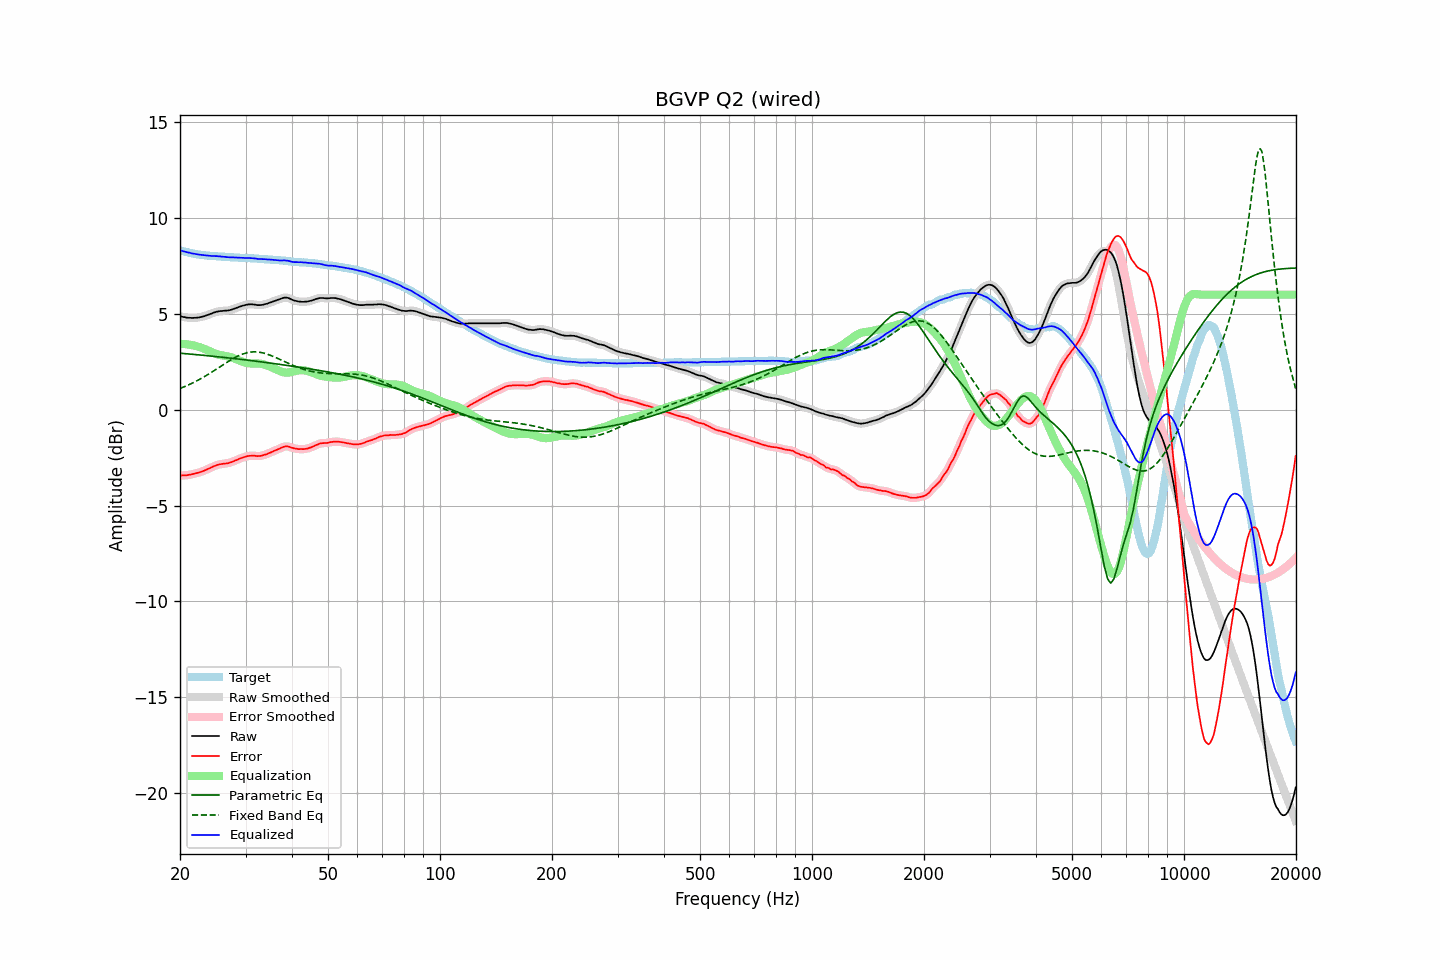

Source data for this figure (header and first rows):
frequency, raw, error, smoothed, error_smoothed, equalization, parametric_eq, fixed_band_eq, equalized_raw, equalized_smoothed, target
20.00, 4.89, -3.43, 4.88, -3.43, 3.43, 2.95, 1.11, 8.32, 8.32, 8.32
20.20, 4.86, -3.43, 4.86, -3.43, 3.43, 2.94, 1.14, 8.29, 8.29, 8.29
20.40, 4.84, -3.43, 4.84, -3.43, 3.43, 2.93, 1.17, 8.26, 8.27, 8.27
20.61, 4.83, -3.42, 4.82, -3.42, 3.42, 2.93, 1.21, 8.25, 8.24, 8.25
20.81, 4.81, -3.42, 4.81, -3.42, 3.41, 2.92, 1.24, 8.22, 8.22, 8.23
21.02, 4.80, -3.41, 4.80, -3.41, 3.40, 2.91, 1.28, 8.20, 8.20, 8.20
21.23, 4.80, -3.39, 4.79, -3.39, 3.39, 2.90, 1.32, 8.19, 8.18, 8.18
21.44, 4.79, -3.38, 4.79, -3.38, 3.38, 2.90, 1.36, 8.16, 8.17, 8.16
21.66, 4.79, -3.36, 4.79, -3.36, 3.36, 2.89, 1.40, 8.15, 8.15, 8.14
21.87, 4.80, -3.34, 4.79, -3.34, 3.34, 2.88, 1.44, 8.14, 8.13, 8.13
22.09, 4.80, -3.32, 4.80, -3.32, 3.32, 2.87, 1.48, 8.12, 8.12, 8.11
22.31, 4.81, -3.29, 4.81, -3.30, 3.30, 2.87, 1.53, 8.10, 8.10, 8.10
22.54, 4.82, -3.27, 4.82, -3.27, 3.27, 2.86, 1.57, 8.09, 8.09, 8.09
22.76, 4.84, -3.24, 4.83, -3.25, 3.24, 2.85, 1.62, 8.08, 8.08, 8.08
22.99, 4.86, -3.21, 4.85, -3.21, 3.21, 2.84, 1.67, 8.07, 8.07, 8.07
23.22, 4.88, -3.18, 4.88, -3.18, 3.18, 2.83, 1.72, 8.05, 8.06, 8.06
23.45, 4.91, -3.14, 4.91, -3.14, 3.14, 2.83, 1.77, 8.05, 8.05, 8.05
23.69, 4.94, -3.10, 4.94, -3.10, 3.11, 2.82, 1.82, 8.04, 8.04, 8.04
23.92, 4.97, -3.07, 4.97, -3.07, 3.07, 2.81, 1.87, 8.03, 8.03, 8.04
24.16, 5.00, -3.03, 5.00, -3.03, 3.03, 2.80, 1.92, 8.02, 8.03, 8.03
24.40, 5.03, -3.00, 5.03, -2.99, 2.99, 2.79, 1.97, 8.02, 8.02, 8.02
24.65, 5.07, -2.95, 5.06, -2.95, 2.96, 2.78, 2.03, 8.02, 8.02, 8.01
24.89, 5.09, -2.93, 5.09, -2.92, 2.92, 2.78, 2.08, 8.01, 8.01, 8.01
25.14, 5.12, -2.89, 5.11, -2.89, 2.90, 2.77, 2.14, 8.01, 8.01, 8.00
25.39, 5.13, -2.86, 5.13, -2.86, 2.87, 2.76, 2.19, 8.00, 8.00, 7.99
25.65, 5.15, -2.84, 5.14, -2.84, 2.85, 2.75, 2.25, 8.00, 7.99, 7.99
25.91, 5.15, -2.83, 5.15, -2.83, 2.84, 2.74, 2.30, 7.98, 7.99, 7.98
26.16, 5.16, -2.82, 5.16, -2.82, 2.82, 2.73, 2.36, 7.98, 7.98, 7.98
26.43, 5.17, -2.81, 5.16, -2.81, 2.81, 2.72, 2.41, 7.97, 7.97, 7.98
26.69, 5.17, -2.80, 5.17, -2.80, 2.79, 2.71, 2.46, 7.96, 7.96, 7.97
26.96, 5.18, -2.79, 5.18, -2.78, 2.78, 2.70, 2.52, 7.95, 7.95, 7.96
27.23, 5.20, -2.76, 5.19, -2.76, 2.75, 2.69, 2.57, 7.95, 7.95, 7.95
27.50, 5.22, -2.74, 5.22, -2.73, 2.73, 2.68, 2.62, 7.94, 7.95, 7.95
27.77, 5.25, -2.70, 5.25, -2.70, 2.70, 2.67, 2.67, 7.95, 7.94, 7.95
28.05, 5.28, -2.66, 5.28, -2.67, 2.67, 2.66, 2.71, 7.94, 7.94, 7.94
28.33, 5.31, -2.63, 5.31, -2.63, 2.63, 2.66, 2.76, 7.94, 7.94, 7.94
28.62, 5.34, -2.60, 5.34, -2.60, 2.60, 2.65, 2.80, 7.93, 7.93, 7.94
28.90, 5.37, -2.56, 5.37, -2.56, 2.56, 2.64, 2.84, 7.93, 7.93, 7.92
29.19, 5.40, -2.53, 5.40, -2.53, 2.53, 2.63, 2.87, 7.92, 7.92, 7.92
29.48, 5.43, -2.49, 5.42, -2.50, 2.50, 2.62, 2.90, 7.92, 7.92, 7.92
29.78, 5.45, -2.47, 5.45, -2.47, 2.47, 2.61, 2.93, 7.92, 7.92, 7.92
30.08, 5.47, -2.45, 5.47, -2.45, 2.45, 2.60, 2.96, 7.91, 7.91, 7.92
30.38, 5.49, -2.42, 5.48, -2.42, 2.43, 2.59, 2.98, 7.91, 7.91, 7.91
30.68, 5.50, -2.41, 5.49, -2.41, 2.42, 2.57, 2.99, 7.91, 7.91, 7.90
30.99, 5.50, -2.40, 5.50, -2.40, 2.41, 2.56, 3.01, 7.91, 7.91, 7.90
31.30, 5.50, -2.40, 5.50, -2.40, 2.41, 2.55, 3.01, 7.90, 7.90, 7.90
31.61, 5.49, -2.40, 5.49, -2.41, 2.41, 2.54, 3.02, 7.89, 7.89, 7.89
31.93, 5.48, -2.41, 5.47, -2.41, 2.41, 2.53, 3.02, 7.89, 7.88, 7.88
32.24, 5.46, -2.43, 5.46, -2.42, 2.41, 2.52, 3.01, 7.87, 7.87, 7.88
32.57, 5.46, -2.41, 5.45, -2.42, 2.41, 2.51, 3.00, 7.86, 7.86, 7.87
32.89, 5.46, -2.41, 5.46, -2.41, 2.40, 2.50, 2.99, 7.86, 7.86, 7.87
33.22, 5.47, -2.40, 5.47, -2.39, 2.39, 2.49, 2.97, 7.85, 7.86, 7.86
33.55, 5.49, -2.36, 5.48, -2.37, 2.37, 2.48, 2.95, 7.85, 7.85, 7.85
33.89, 5.51, -2.34, 5.50, -2.34, 2.34, 2.47, 2.93, 7.85, 7.85, 7.85
34.23, 5.53, -2.32, 5.53, -2.31, 2.31, 2.46, 2.90, 7.84, 7.84, 7.85
34.57, 5.56, -2.28, 5.56, -2.28, 2.28, 2.45, 2.88, 7.84, 7.84, 7.83
34.92, 5.59, -2.24, 5.58, -2.24, 2.25, 2.43, 2.84, 7.83, 7.83, 7.83
35.27, 5.62, -2.21, 5.62, -2.21, 2.21, 2.42, 2.81, 7.82, 7.82, 7.83
35.62, 5.65, -2.17, 5.65, -2.17, 2.17, 2.41, 2.78, 7.82, 7.82, 7.81
35.97, 5.68, -2.13, 5.68, -2.13, 2.13, 2.40, 2.74, 7.81, 7.81, 7.81
... 635 more rows
